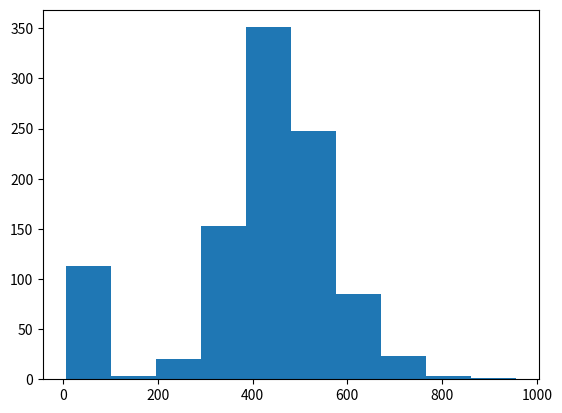

Reproduce this figure in Python.
# [redacted]

# Gambler's ruin problem has been simulated with boundary conditions. It is pretty easy. Basically party A has 'x' amount of money and B has 'y'. In total the monetary value 'x+y' between the two parties is conserved. The parties play a game (can be as easy as tossing a coin) and the winner takes 1 unit of money from the the loser. The game is repeated until one of the parties win all the money from the other. 

import numpy as np
import matplotlib.pyplot as plt

# probability of party A winning is pa and B winning is pb
pa = 0.4
pb = 1 - pa

# initial asset with A and B assuming the total asset is 100
xa = 95
xb = 100 - xa

# maximum number of games to be played
steps = 1000

# multiple instances are necessary to see the distribution of ending times.
instances = 1000

# define a game with arguments 'a' and 'b' denoting current assets of party A and B
def game(a, b):
    flip = np.random.rand()
    if flip <= pa:
        a += 1
        b -= 1
    else:
        a -= 1
        b += 1
    return a, b

# initial asset values
asset_a = np.zeros((steps, instances))
asset_b = np.zeros((steps, instances))
asset_a[0] = xa
asset_b[0] = xb
ruin_time = np.zeros(instances)
did_A_win = 0
did_B_win = 0

# dynamic evolution with boundaries for a single instance
for j in np.arange(instances):
    for i in np.arange(1, steps):
        asset_a[i, j], asset_b[i, j] = game(asset_a[i-1, j], asset_b[i-1, j])
        if asset_a[i, j] == 100:
            asset_a[i+1:steps, j] += 100
            ruin_time[j] = i
            did_A_win += 1
            break
        elif asset_b[i, j] == 100:
            asset_b[i+1:steps, j] += 100
            ruin_time[j] = i
            did_B_win += 1
            break

# probability of winning
print("Probability of A winning is", did_A_win / instances, " and B winning is,", did_B_win / instances)
# plot the distribution of when one of them in ruined
plt.hist(ruin_time)
plt.show()
# plt.plot(np.arange(steps), asset_a)
# plt.plot(np.arange(steps), asset_b)
# plt.show()

# Seems like it is an poisson distribution (when xa = xb)! 
# The moment the game is even slightly biased, the party with favourable odds almost always wins if the initial asset prices are the same.
# If xa >> xb, seems like an exponential distribution (when pa = pb)!
# When xa >> xb but pa < pb, still party B has a much higher chance of winning.